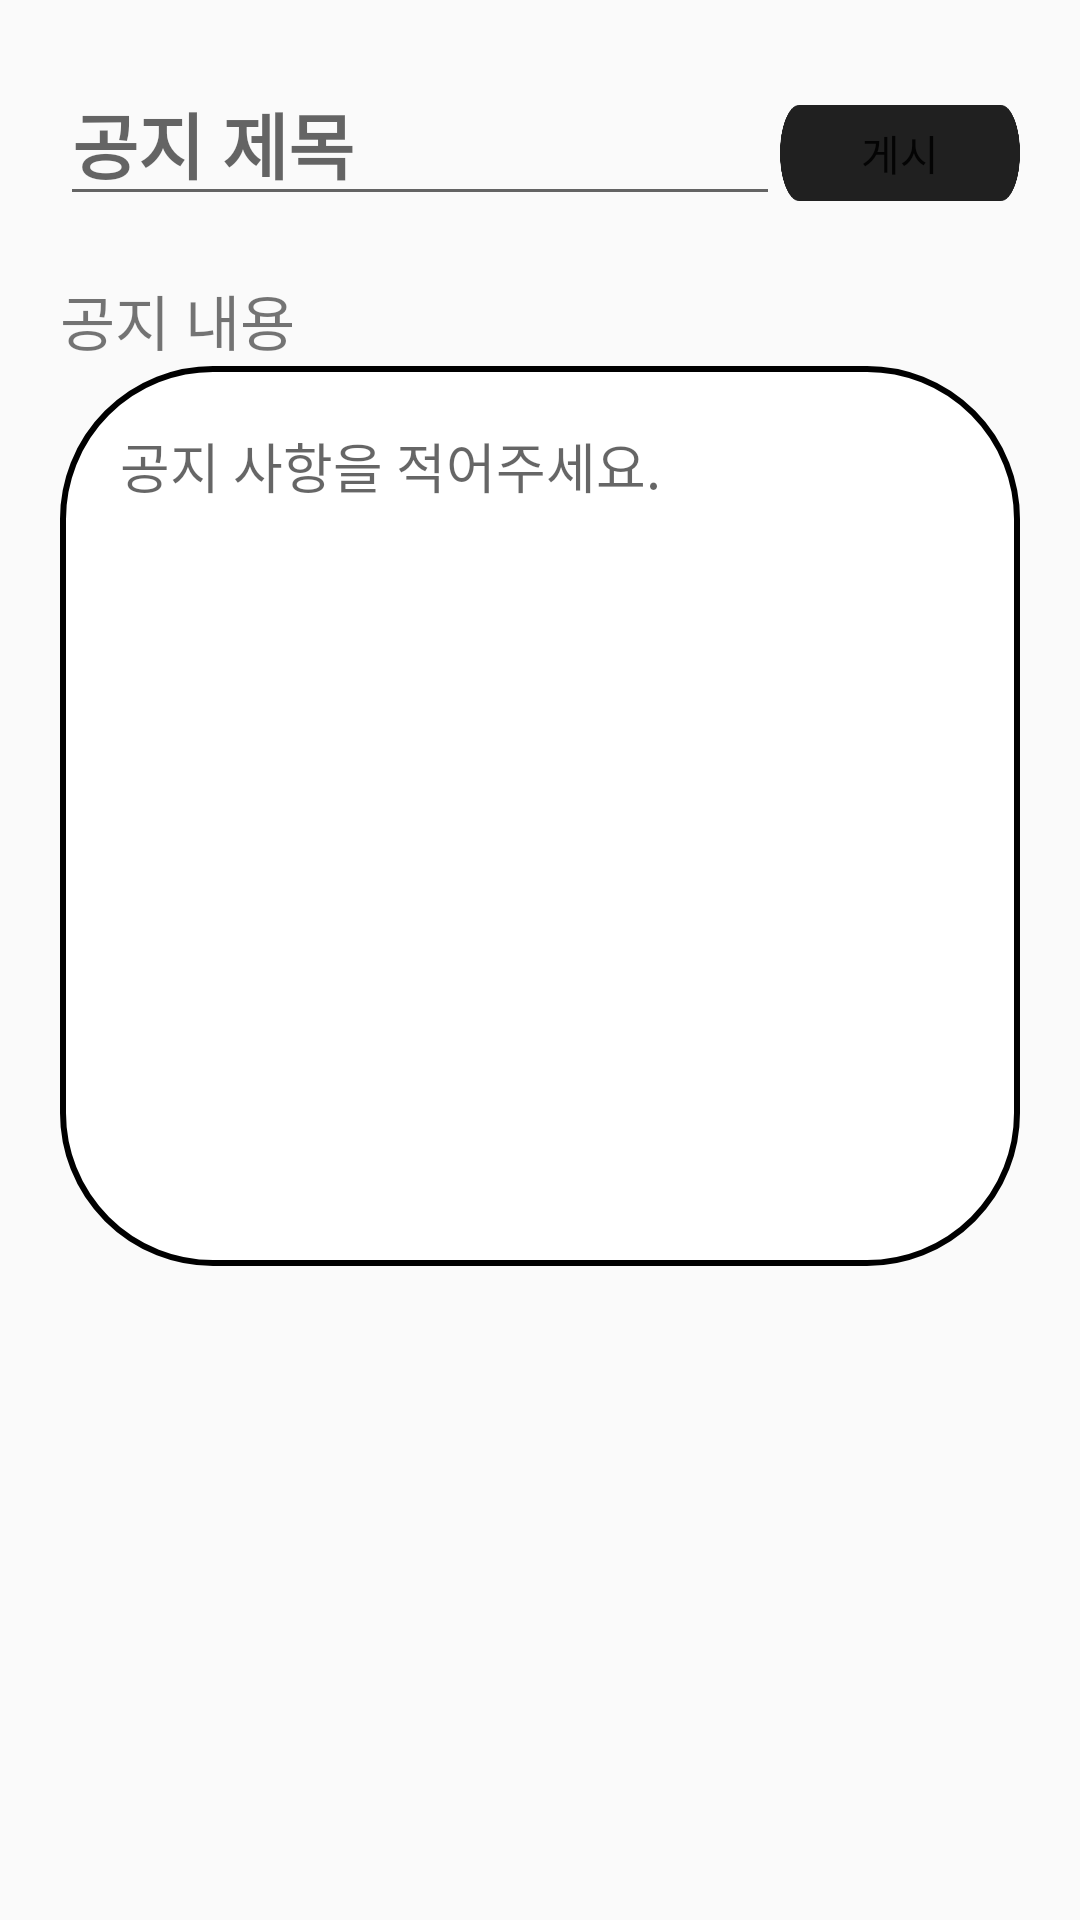

Here is an Android app screen rendered from its layout file. Give the layout XML and the strings, colors and styles it references.
<!-- AndroidManifest.xml: application theme AppTheme -->
<!-- res/layout/teampage_team_notice_post.xml -->
<?xml version="1.0" encoding="utf-8"?>
<LinearLayout xmlns:android="http://schemas.android.com/apk/res/android"
    xmlns:app="http://schemas.android.com/apk/res-auto"
    xmlns:tools="http://schemas.android.com/tools"
    android:layout_width="match_parent"
    android:layout_height="match_parent"
    tools:context=".PostActivity"
    android:orientation="vertical"
    android:padding="20dp">
    <LinearLayout
        android:layout_width="match_parent"
        android:layout_height="wrap_content"
        android:orientation="horizontal">

        <EditText
            android:id="@+id/teampage_notice_postitle"
            android:layout_width="0dp"
            android:layout_weight="3"
            android:layout_height="wrap_content"
            android:textSize="24sp"
            android:textColor="@android:color/black"
            android:textStyle="bold"
            android:hint="공지 제목"/>
        <Button
            android:id="@+id/teampage_notice_submit"
            android:layout_width="0dp"
            android:layout_height="32dp"
            android:layout_weight="1"
            android:text="게시"
            android:background="@drawable/btn_image_bk"/>

    </LinearLayout>

    <TextView
        android:layout_marginTop="20dp"
        android:layout_width="match_parent"
        android:layout_height="30dp"
        android:textSize="20sp"
        android:text="공지 내용" />
    <EditText
        android:id="@+id/teampage_notice_content"
        android:layout_width="match_parent"
        android:layout_height="300dp"
        android:gravity="start"
        android:background="@drawable/round_boarder"
        android:padding="20dp"
        android:hint="공지 사항을 적어주세요."/>


</LinearLayout>
<!-- resources referenced by this layout -->
<resources>
  <!-- drawable btn_image_bk: png bitmap (drawable, 5578 bytes) -->
  <!-- drawable round_boarder (drawable) -->
  <?xml version="1.0" encoding="utf-8"?>
  <shape
      xmlns:android="http://schemas.android.com/apk/res/android"
      android:shape="rectangle">
  
      <solid android:color="#FFFFFF" />
      <stroke android:width="2dp"/>
      <corners
          android:bottomRightRadius="50dp"
          android:bottomLeftRadius="50dp"
          android:topLeftRadius="50dp"
          android:topRightRadius="50dp" />
  
  </shape>
  <style name="AppTheme" parent="Theme.AppCompat.Light.NoActionBar">
          
  
  
          <item name="android:statusBarColor">#0D0D0D</item> 
          <item name="android:windowLightStatusBar">false</item>
  
          <item name="colorAccent">#CF1313</item>
  
      </style>
</resources>
